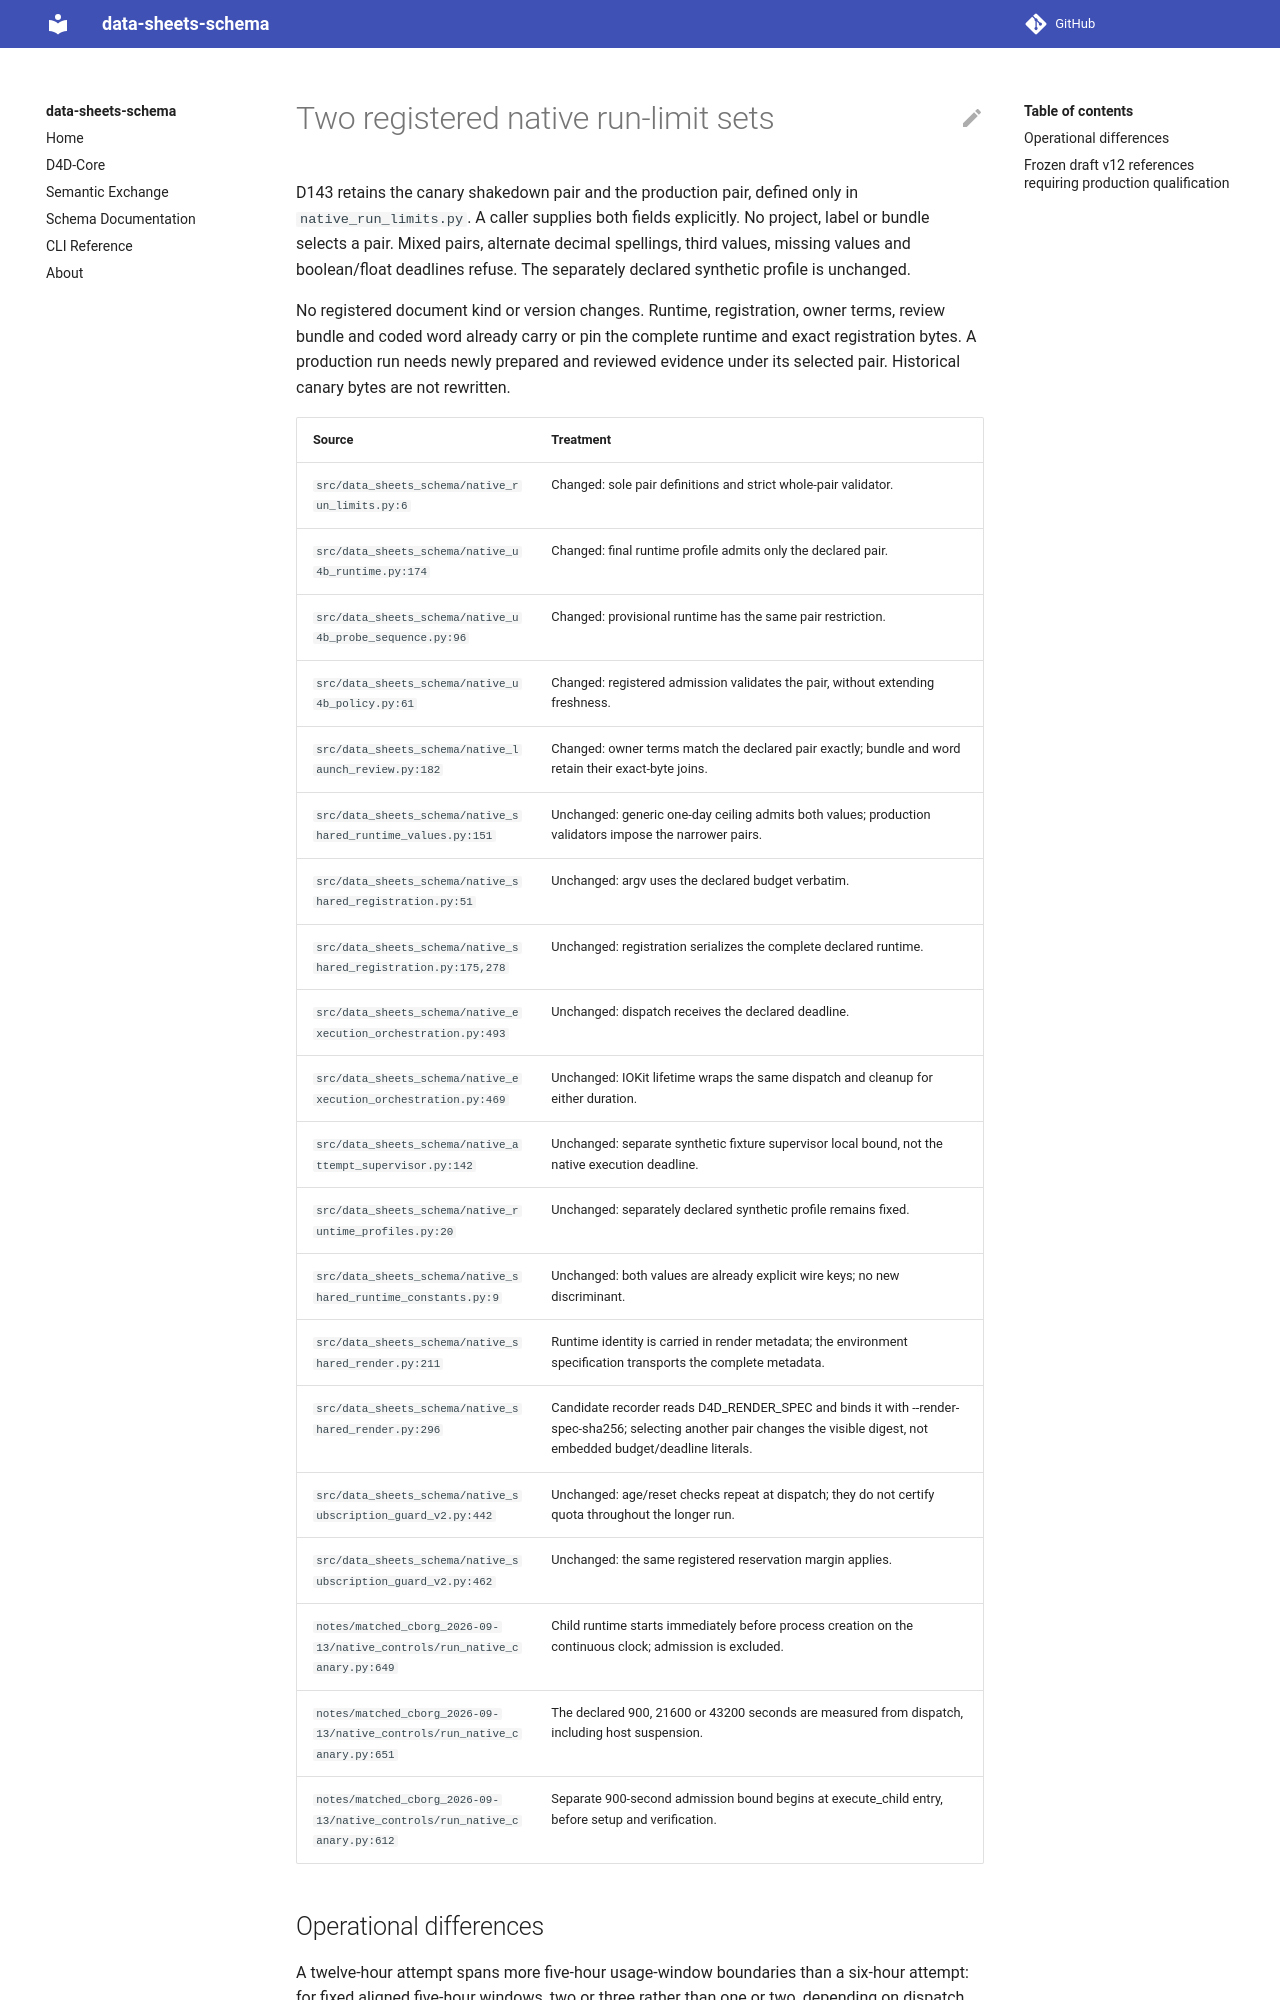

repository: bridge2ai/data-sheets-schema · page: native-run-limits/index.html · generator: mkdocs

# Two registered native run-limit sets

D143 retains the canary shakedown pair and the production pair, defined only in `native_run_limits.py`. A caller supplies both fields explicitly. No project, label or bundle selects a pair. Mixed pairs, alternate decimal spellings, third values, missing values and boolean/float deadlines refuse. The separately declared synthetic profile is unchanged.

No registered document kind or version changes. Runtime, registration, owner terms, review bundle and coded word already carry or pin the complete runtime and exact registration bytes. A production run needs newly prepared and reviewed evidence under its selected pair. Historical canary bytes are not rewritten.

| Source | Treatment |
| --- | --- |
| `src/data_sheets_schema/native_run_limits.py:6` | Changed: sole pair definitions and strict whole-pair validator. |
| `src/data_sheets_schema/native_u4b_runtime.py:174` | Changed: final runtime profile admits only the declared pair. |
| `src/data_sheets_schema/native_u4b_probe_sequence.py:96` | Changed: provisional runtime has the same pair restriction. |
| `src/data_sheets_schema/native_u4b_policy.py:61` | Changed: registered admission validates the pair, without extending freshness. |
| `src/data_sheets_schema/native_launch_review.py:182` | Changed: owner terms match the declared pair exactly; bundle and word retain their exact-byte joins. |
| `src/data_sheets_schema/native_shared_runtime_values.py:151` | Unchanged: generic one-day ceiling admits both values; production validators impose the narrower pairs. |
| `src/data_sheets_schema/native_shared_registration.py:51` | Unchanged: argv uses the declared budget verbatim. |
| `src/data_sheets_schema/native_shared_registration.py:175,278` | Unchanged: registration serializes the complete declared runtime. |
| `src/data_sheets_schema/native_execution_orchestration.py:493` | Unchanged: dispatch receives the declared deadline. |
| `src/data_sheets_schema/native_execution_orchestration.py:469` | Unchanged: IOKit lifetime wraps the same dispatch and cleanup for either duration. |
| `src/data_sheets_schema/native_attempt_supervisor.py:142` | Unchanged: separate synthetic fixture supervisor local bound, not the native execution deadline. |
| `src/data_sheets_schema/native_runtime_profiles.py:20` | Unchanged: separately declared synthetic profile remains fixed. |
| `src/data_sheets_schema/native_shared_runtime_constants.py:9` | Unchanged: both values are already explicit wire keys; no new discriminant. |
| `src/data_sheets_schema/native_shared_render.py:211` | Runtime identity is carried in render metadata; the environment specification transports the complete metadata. |
| `src/data_sheets_schema/native_shared_render.py:296` | Candidate recorder reads D4D_RENDER_SPEC and binds it with --render-spec-sha256; selecting another pair changes the visible digest, not embedded budget/deadline literals. |
| `src/data_sheets_schema/native_subscription_guard_v2.py:442` | Unchanged: age/reset checks repeat at dispatch; they do not certify quota throughout the longer run. |
| `src/data_sheets_schema/native_subscription_guard_v2.py:462` | Unchanged: the same registered reservation margin applies. |
| `notes/matched_cborg_2026-09-13/native_controls/run_native_canary.py:649` | Child runtime starts immediately before process creation on the continuous clock; admission is excluded. |
| `notes/matched_cborg_2026-09-13/native_controls/run_native_canary.py:651` | The declared 900, 21600 or 43200 seconds are measured from dispatch, including host suspension. |
| `notes/matched_cborg_2026-09-13/native_controls/run_native_canary.py:612` | Separate 900-second admission bound begins at execute_child entry, before setup and verification. |
